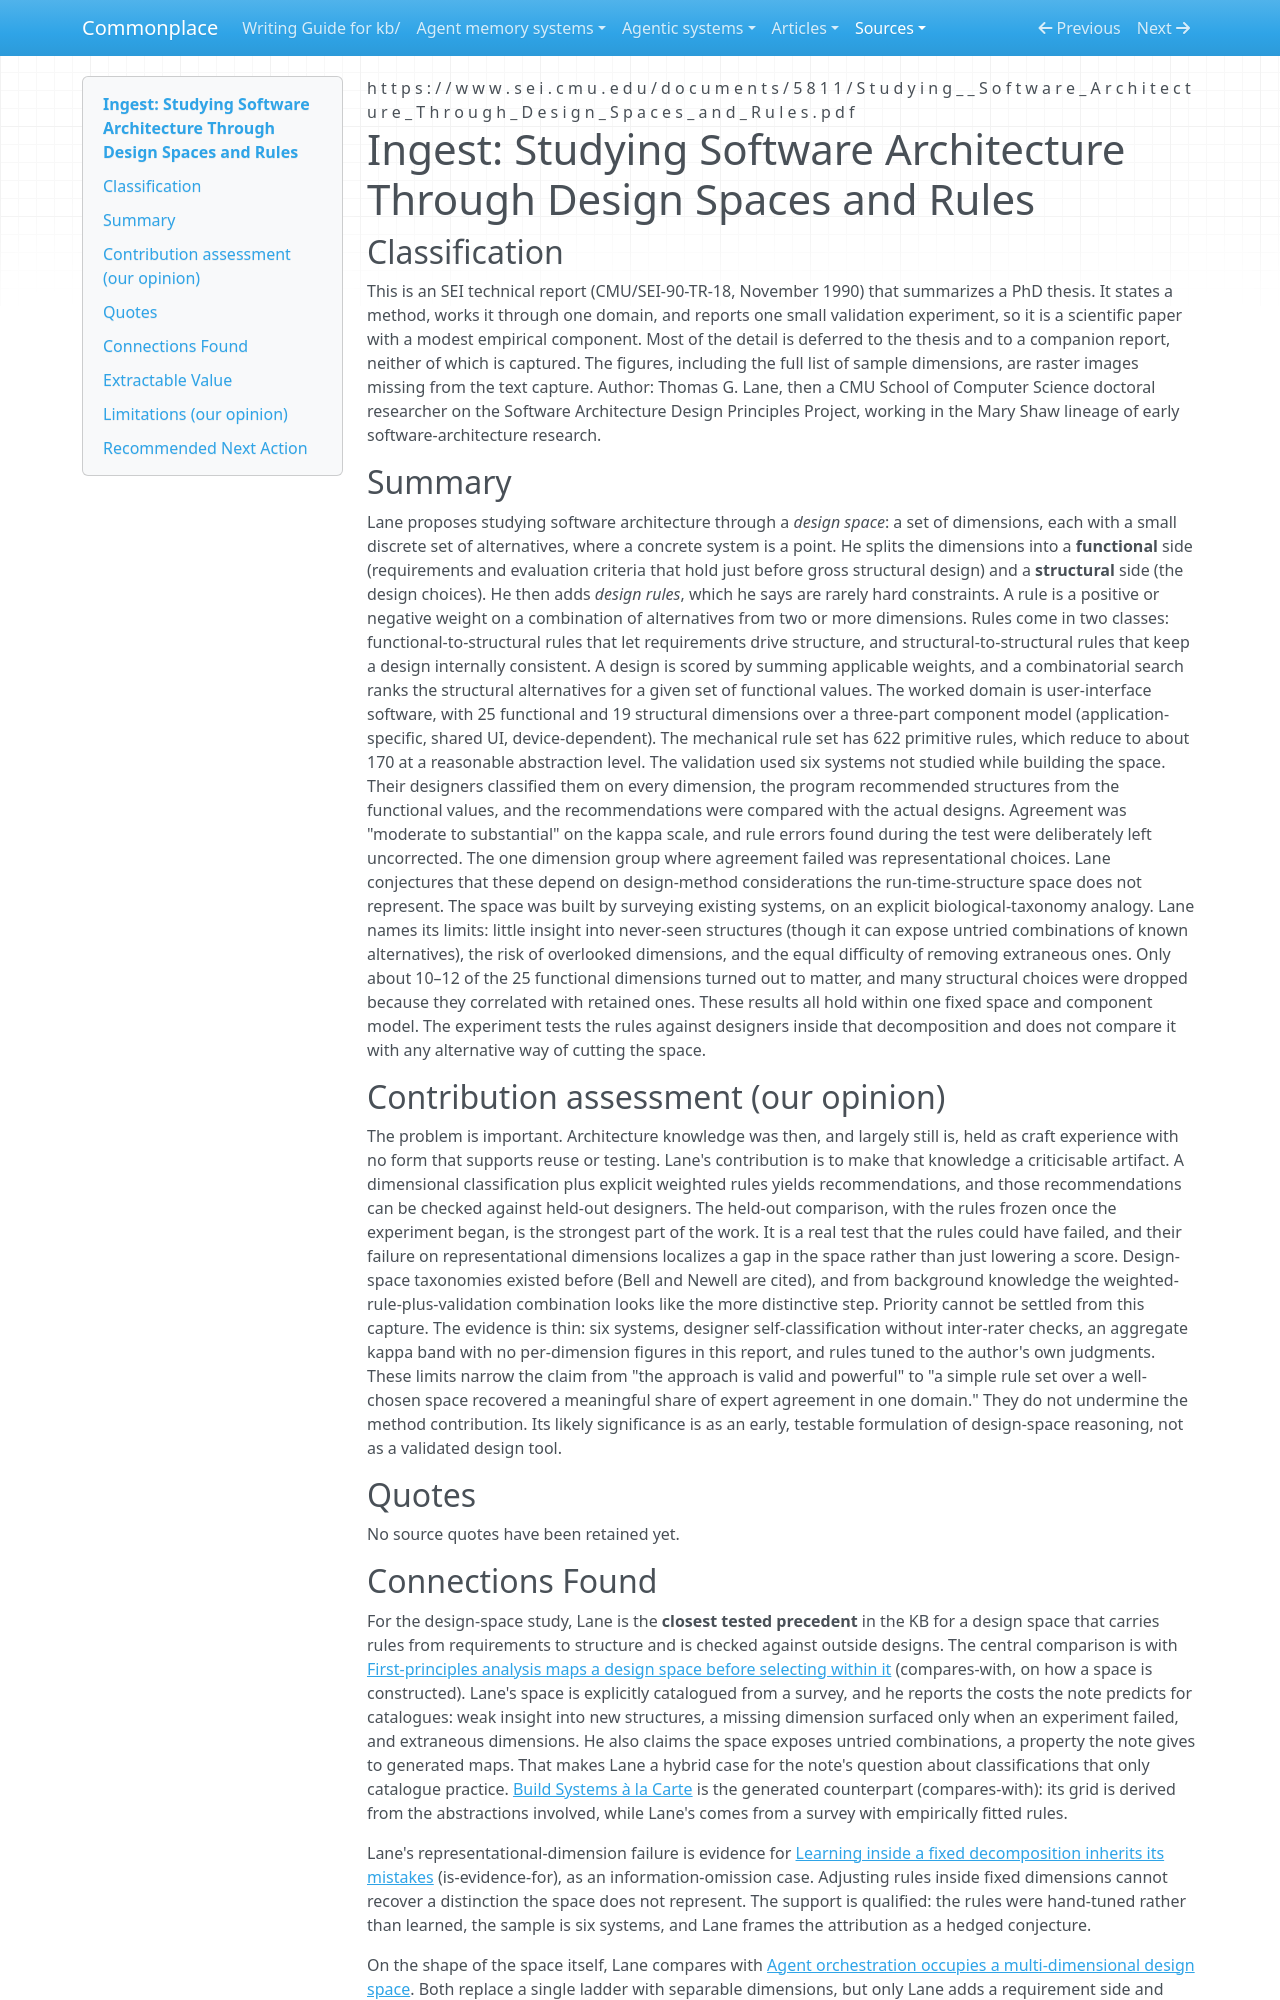

repository: zby/commonplace · page: sources/lane-1990-design-spaces-and-rules.ingest/index.html · generator: mkdocs

---
description: "Lane 1990: catalogued design space split into functional and structural axes, weighted favour/disfavour rules, held-out designer validation; precedent for design-space studies"
source: https://www.sei.cmu.edu/documents/5811/Studying__Software_Architecture_Through_Design_Spaces_and_Rules.pdf
captured: "2026-10-28"
capture: pdftotext
capture_scope: full-source
genre: scientific-paper
snapshot_sha256: 7eb0d2c1547b3ae45109ebcbfd6334ae103de2564a4ac22874a03ac70474550b
ingested: "2026-10-28"
occasion: "Designing a reusable design-space study for Commonplace: an evidence-bearing, revisable map of decision axes, compatibility rules and candidate regions that sits between a problem statement and an implemented ADR."
type: types/ingest-report.md
domains: [design-space-analysis, software-architecture, decision-support]
---

# Ingest: Studying Software Architecture Through Design Spaces and Rules

## Classification

This is an SEI technical report (CMU/SEI-90-TR-18, November 1990) that summarizes a PhD thesis. It states a method, works it through one domain, and reports one small validation experiment, so it is a scientific paper with a modest empirical component. Most of the detail is deferred to the thesis and to a companion report, neither of which is captured. The figures, including the full list of sample dimensions, are raster images missing from the text capture.
Author: Thomas G. Lane, then a CMU School of Computer Science doctoral researcher on the Software Architecture Design Principles Project, working in the Mary Shaw lineage of early software-architecture research.

## Summary

Lane proposes studying software architecture through a *design space*: a set of dimensions, each with a small discrete set of alternatives, where a concrete system is a point. He splits the dimensions into a **functional** side (requirements and evaluation criteria that hold just before gross structural design) and a **structural** side (the design choices). He then adds *design rules*, which he says are rarely hard constraints. A rule is a positive or negative weight on a combination of alternatives from two or more dimensions. Rules come in two classes: functional-to-structural rules that let requirements drive structure, and structural-to-structural rules that keep a design internally consistent. A design is scored by summing applicable weights, and a combinatorial search ranks the structural alternatives for a given set of functional values. The worked domain is user-interface software, with 25 functional and 19 structural dimensions over a three-part component model (application-specific, shared UI, device-dependent). The mechanical rule set has 622 primitive rules, which reduce to about 170 at a reasonable abstraction level. The validation used six systems not studied while building the space. Their designers classified them on every dimension, the program recommended structures from the functional values, and the recommendations were compared with the actual designs. Agreement was "moderate to substantial" on the kappa scale, and rule errors found during the test were deliberately left uncorrected. The one dimension group where agreement failed was representational choices. Lane conjectures that these depend on design-method considerations the run-time-structure space does not represent. The space was built by surveying existing systems, on an explicit biological-taxonomy analogy. Lane names its limits: little insight into never-seen structures (though it can expose untried combinations of known alternatives), the risk of overlooked dimensions, and the equal difficulty of removing extraneous ones. Only about 10–12 of the 25 functional dimensions turned out to matter, and many structural choices were dropped because they correlated with retained ones. These results all hold within one fixed space and component model. The experiment tests the rules against designers inside that decomposition and does not compare it with any alternative way of cutting the space.

## Contribution assessment (our opinion)

The problem is important. Architecture knowledge was then, and largely still is, held as craft experience with no form that supports reuse or testing. Lane's contribution is to make that knowledge a criticisable artifact. A dimensional classification plus explicit weighted rules yields recommendations, and those recommendations can be checked against held-out designers. The held-out comparison, with the rules frozen once the experiment began, is the strongest part of the work. It is a real test that the rules could have failed, and their failure on representational dimensions localizes a gap in the space rather than just lowering a score. Design-space taxonomies existed before (Bell and Newell are cited), and from background knowledge the weighted-rule-plus-validation combination looks like the more distinctive step. Priority cannot be settled from this capture. The evidence is thin: six systems, designer self-classification without inter-rater checks, an aggregate kappa band with no per-dimension figures in this report, and rules tuned to the author's own judgments. These limits narrow the claim from "the approach is valid and powerful" to "a simple rule set over a well-chosen space recovered a meaningful share of expert agreement in one domain." They do not undermine the method contribution. Its likely significance is as an early, testable formulation of design-space reasoning, not as a validated design tool.

## Quotes

No source quotes have been retained yet.
